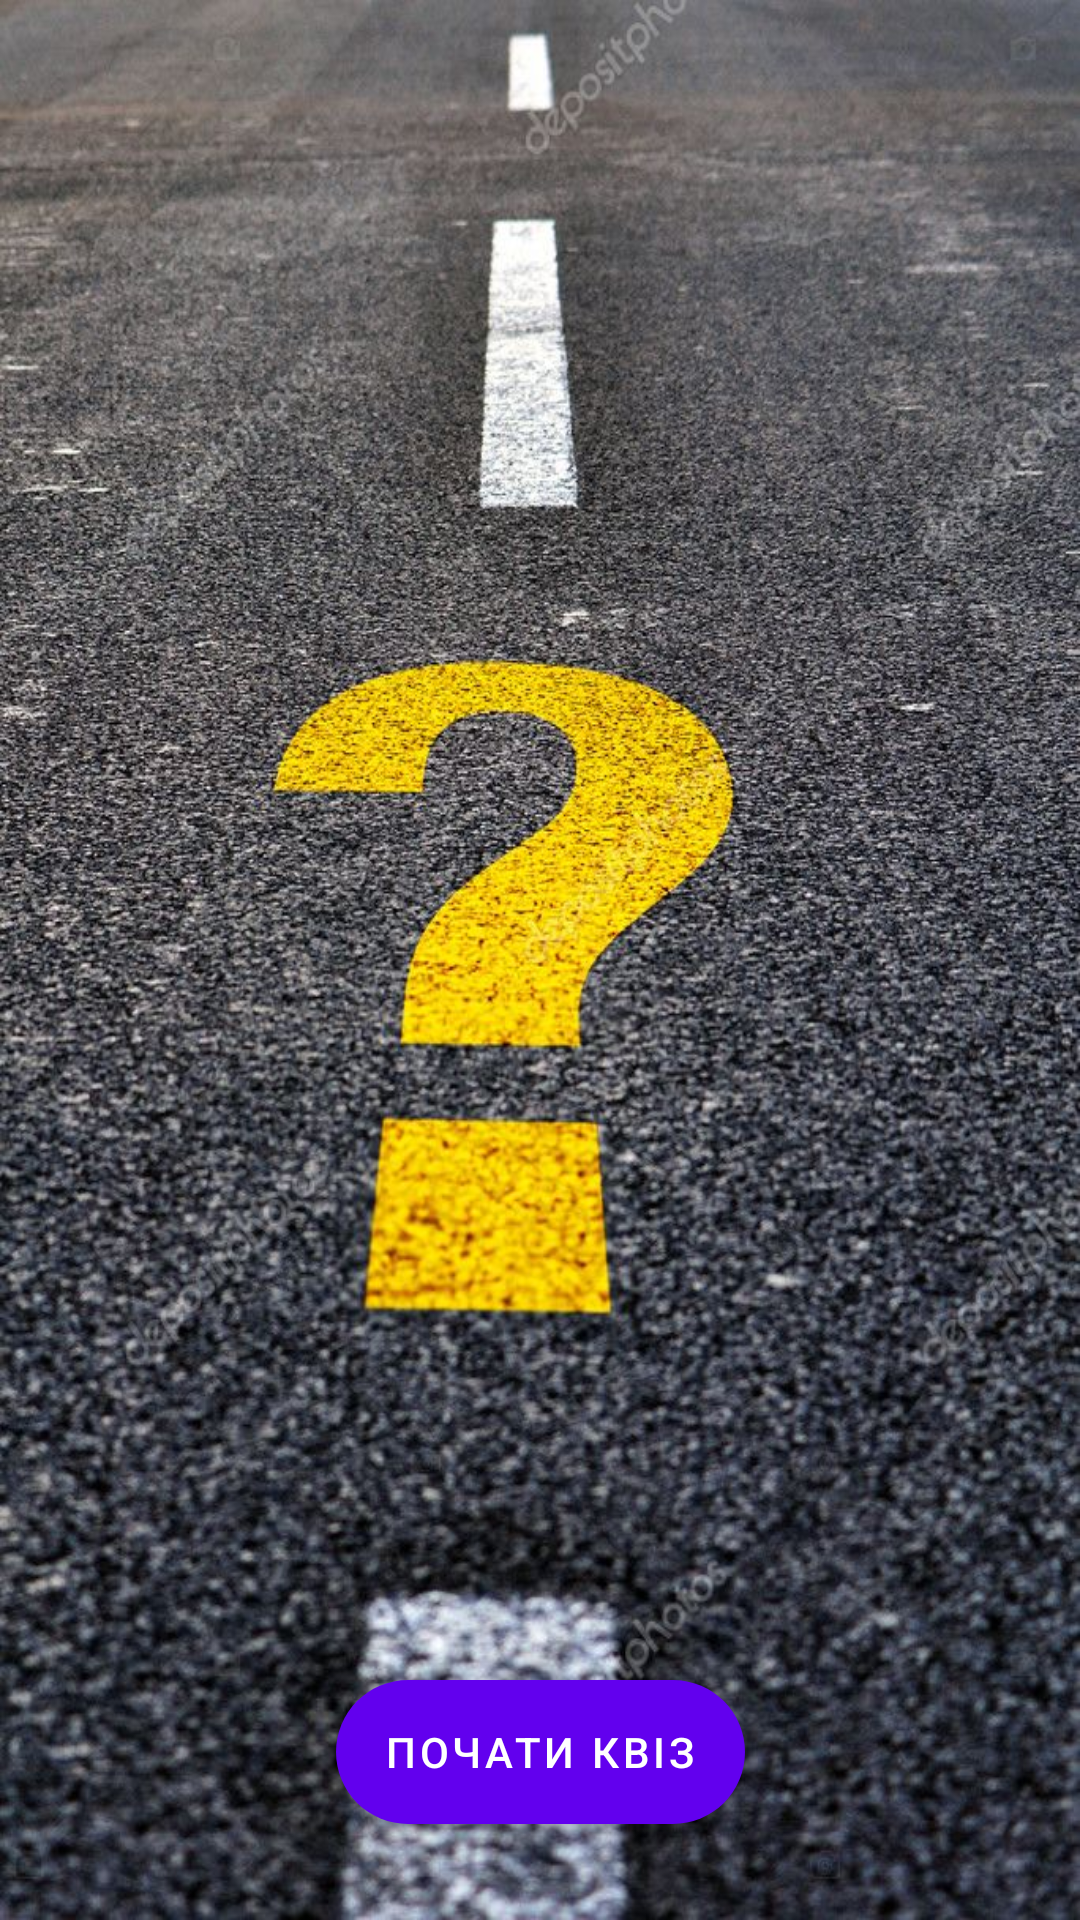

Write the Android layout XML for this screen, with the resource values it uses.
<!-- AndroidManifest.xml: application theme Theme.QuizTest -->
<!-- res/layout/fragment_welcom.xml -->
<?xml version="1.0" encoding="utf-8"?>
<androidx.constraintlayout.widget.ConstraintLayout xmlns:android="http://schemas.android.com/apk/res/android"
    xmlns:app="http://schemas.android.com/apk/res-auto"
    xmlns:tools="http://schemas.android.com/tools"
    android:background="@drawable/road"
    android:layout_width="match_parent"
    android:layout_height="match_parent"
    tools:context=".presentation.WelcomeFragment">

    <com.google.android.material.button.MaterialButton
        android:id="@+id/bt_start_quiz"
        android:layout_width="wrap_content"
        android:layout_height="wrap_content"
        android:text="@string/start_quiz"
        android:layout_marginBottom="@dimen/double_margin"
        app:layout_constraintBottom_toBottomOf="parent"
        app:layout_constraintEnd_toEndOf="parent"
        android:background="@drawable/rounded_bg_for_answers"
        app:layout_constraintStart_toStartOf="parent" />
</androidx.constraintlayout.widget.ConstraintLayout>
<!-- resources referenced by this layout -->
<resources>
  <dimen name="double_margin">32dp</dimen>
  <!-- drawable road: jpg bitmap (drawable, 201045 bytes) -->
  <!-- drawable rounded_bg_for_answers (drawable) -->
  <?xml version="1.0" encoding="utf-8"?>
  <shape xmlns:android="http://schemas.android.com/apk/res/android"
      android:shape="rectangle">
      <corners android:radius="36dp" />
      <padding
          android:left="18dp"
          android:right="18dp" />
      <solid android:color="@android:color/holo_blue_light" />
  </shape>
  <string name="start_quiz">Почати квіз</string>
  <style name="Theme.QuizTest" parent="Theme.MaterialComponents.DayNight.DarkActionBar">
          
          <item name="colorPrimary">@color/purple_500</item>
          <item name="colorPrimaryVariant">@color/purple_700</item>
          <item name="colorOnPrimary">@color/white</item>
          
          <item name="colorSecondary">@color/teal_200</item>
          <item name="colorSecondaryVariant">@color/teal_700</item>
          <item name="colorOnSecondary">@color/black</item>
          
          <item name="android:statusBarColor">?attr/colorPrimaryVariant</item>
          
      </style>
  <!-- not gathered from this repository: default colours our renderer supplied (Android Studio template values) -->
  <color name="purple_500">#FF6200EE</color>
  <color name="purple_700">#FF3700B3</color>
  <color name="teal_200">#FF03DAC5</color>
  <color name="teal_700">#FF018786</color>
  <color name="black">#FF000000</color>
  <color name="white">#FFFFFFFF</color>
</resources>
